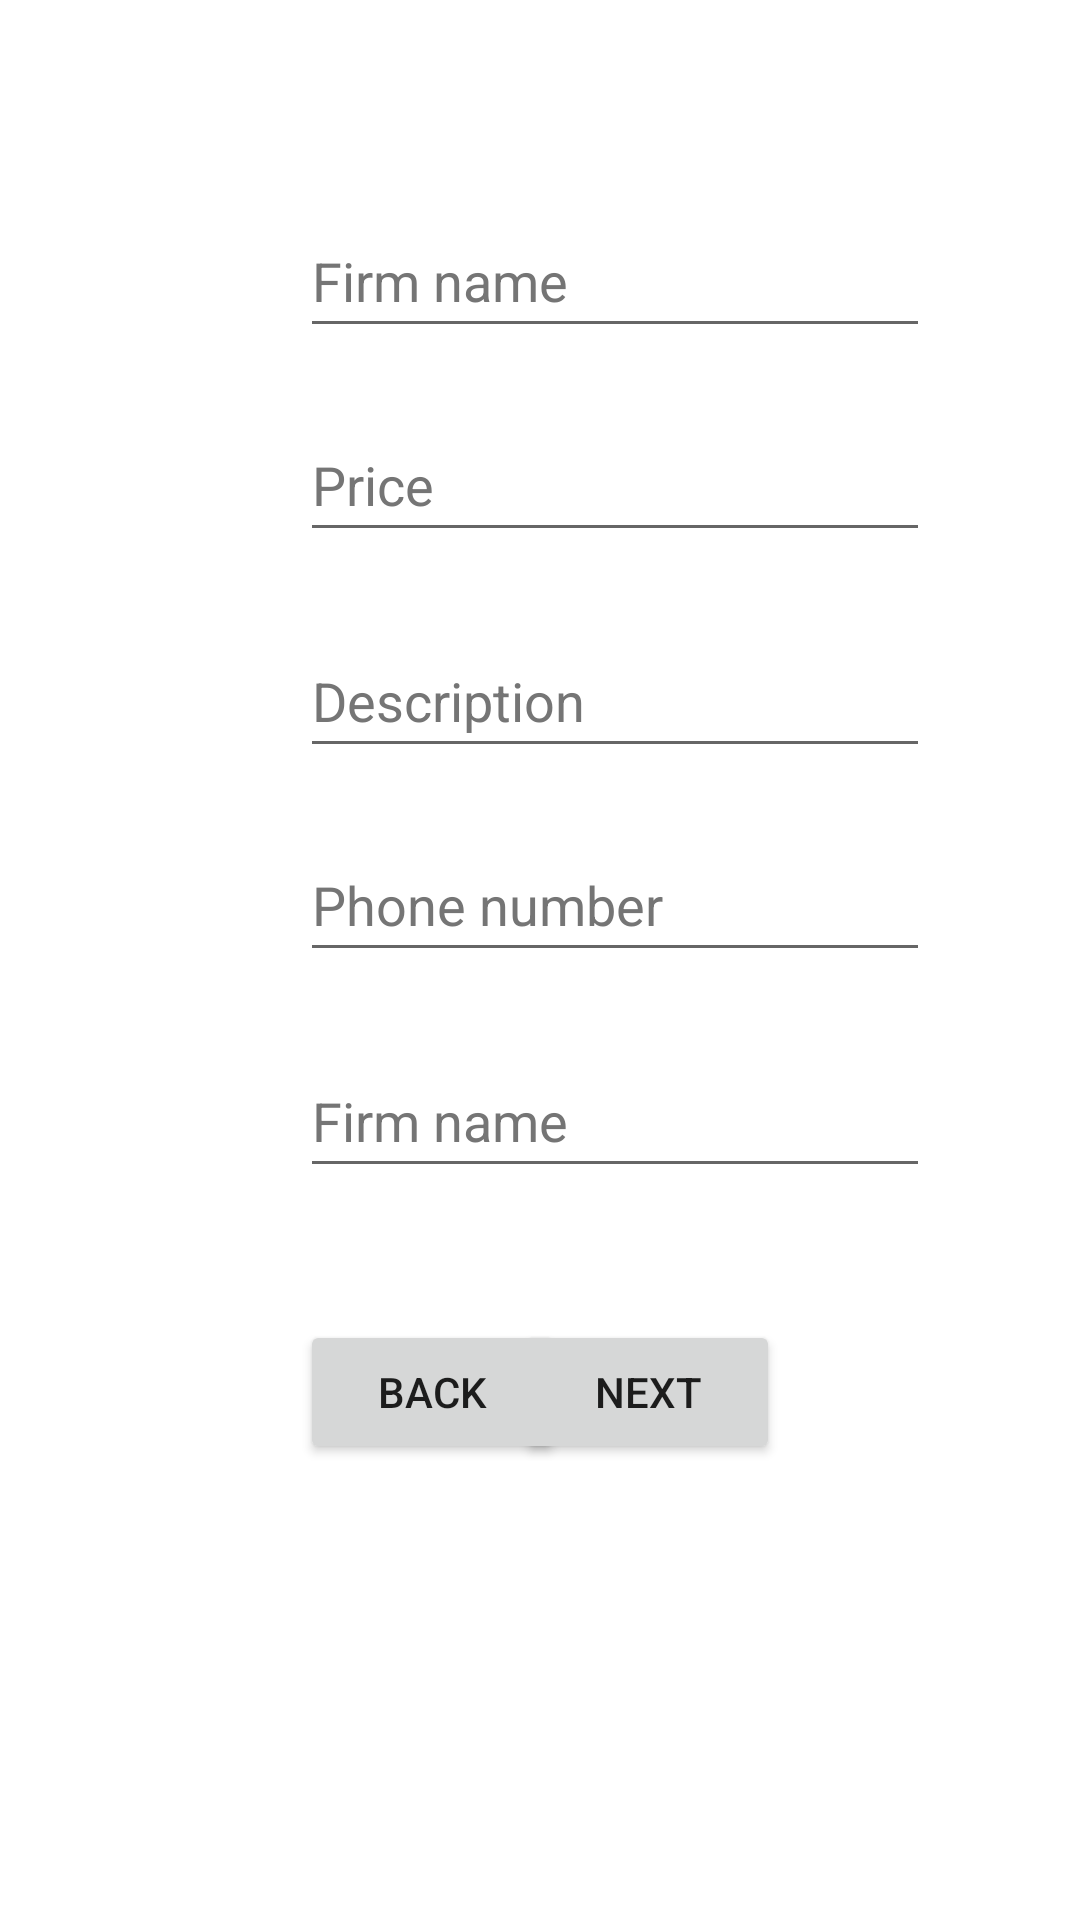

Here is an Android app screen rendered from its layout file. Give the layout XML and the strings, colors and styles it references.
<!-- AndroidManifest.xml: application theme Theme.Test1 -->
<!-- res/layout/activity_main2.xml -->
<?xml version="1.0" encoding="utf-8"?>
<androidx.constraintlayout.widget.ConstraintLayout xmlns:android="http://schemas.android.com/apk/res/android"
  xmlns:app="http://schemas.android.com/apk/res-auto"
  xmlns:tools="http://schemas.android.com/tools"
  android:layout_width="match_parent"
  android:layout_height="match_parent">

  <Button
      android:id="@+id/backButton"
      android:layout_width="wrap_content"
      android:layout_height="wrap_content"
      android:layout_marginStart="100dp"
      android:layout_marginTop="44dp"
      android:text="@string/backButton"
      android:textColorHint="@color/white"
      app:layout_constraintStart_toStartOf="parent"
      app:layout_constraintTop_toBottomOf="@+id/editFirmName" />

  <Button
      android:id="@+id/nextButton"
      android:layout_width="wrap_content"
      android:layout_height="wrap_content"
      android:layout_marginTop="44dp"
      android:layout_marginEnd="100dp"
      android:text="@string/nextButton"
      android:textColorHint="@color/white"
      app:layout_constraintEnd_toEndOf="parent"
      app:layout_constraintTop_toBottomOf="@+id/editFirmName" />

  <EditText
    android:id="@+id/editOwnerName"
    android:layout_width="wrap_content"
    android:layout_height="wrap_content"
    android:layout_marginStart="100dp"
    android:layout_marginTop="68dp"
    android:autofillHints=""
    android:ems="10"
    android:hint="@string/firmName"
    android:inputType="textPersonName"
    android:minHeight="48dp"
    android:textColorHint="#757575"
    app:layout_constraintStart_toStartOf="parent"
    app:layout_constraintTop_toTopOf="parent" />

  <EditText
    android:id="@+id/editFirmName"
    android:layout_width="wrap_content"
    android:layout_height="wrap_content"
    android:layout_marginStart="100dp"
    android:layout_marginTop="24dp"
    android:autofillHints=""
    android:ems="10"
    android:hint="@string/firmName"
    android:inputType="textPersonName"
    android:minHeight="48dp"
    android:textColorHint="#757575"
    app:layout_constraintStart_toStartOf="parent"
    app:layout_constraintTop_toBottomOf="@+id/editPhoneNum" />

  <EditText
    android:id="@+id/editDescr"
    android:layout_width="wrap_content"
    android:layout_height="wrap_content"
    android:layout_marginStart="100dp"
    android:layout_marginTop="24dp"
    android:autofillHints=""
    android:ems="10"
    android:hint="@string/descr"
    android:inputType="textPersonName"
    android:minHeight="48dp"
    android:textColorHint="#757575"
    app:layout_constraintStart_toStartOf="parent"
    app:layout_constraintTop_toBottomOf="@+id/editPrice" />

  <EditText
    android:id="@+id/editPrice"
    android:layout_width="wrap_content"
    android:layout_height="wrap_content"
    android:layout_marginStart="100dp"
    android:layout_marginTop="20dp"
    android:ems="10"
    android:hint="@string/price"
    android:inputType="numberDecimal"
    android:minHeight="48dp"
    android:textColorHint="#757575"
    app:layout_constraintStart_toStartOf="parent"
    app:layout_constraintTop_toBottomOf="@+id/editOwnerName"
    android:autofillHints="" />

  <EditText
    android:id="@+id/editPhoneNum"
    android:layout_width="wrap_content"
    android:layout_height="wrap_content"
    android:layout_marginStart="100dp"
    android:layout_marginTop="20dp"
    android:autofillHints=""
    android:ems="10"
    android:hint="@string/phoneNum"
    android:inputType="phone"
    android:minHeight="48dp"
    android:textColorHint="#757575"
    app:layout_constraintStart_toStartOf="parent"
    app:layout_constraintTop_toBottomOf="@+id/editDescr" />

</androidx.constraintlayout.widget.ConstraintLayout>
<!-- resources referenced by this layout -->
<resources>
  <string name="backButton">Back</string>
  <string name="descr">Description</string>
  <string name="firmName">Firm name</string>
  <string name="nextButton">Next</string>
  <string name="phoneNum">Phone number</string>
  <string name="price">Price</string>
  <style name="Theme.Test1" parent="Theme.MaterialComponents.DayNight.DarkActionBar">
      
      <item name="colorPrimary">@color/purple_500</item>
      <item name="colorPrimaryVariant">@color/purple_700</item>
      <item name="colorOnPrimary">@color/white</item>
      
      <item name="colorSecondary">@color/teal_200</item>
      <item name="colorSecondaryVariant">@color/teal_700</item>
      <item name="colorOnSecondary">@color/black</item>
      
      <item name="android:statusBarColor" tools:targetApi="l">?attr/colorPrimaryVariant</item>
      
    </style>
  <!-- not gathered from this repository: default colours our renderer supplied (Android Studio template values) -->
  <color name="purple_500">#FF6200EE</color>
  <color name="purple_700">#FF3700B3</color>
  <color name="teal_200">#FF03DAC5</color>
  <color name="teal_700">#FF018786</color>
  <color name="black">#FF000000</color>
  <color name="white">#FFFFFFFF</color>
</resources>
